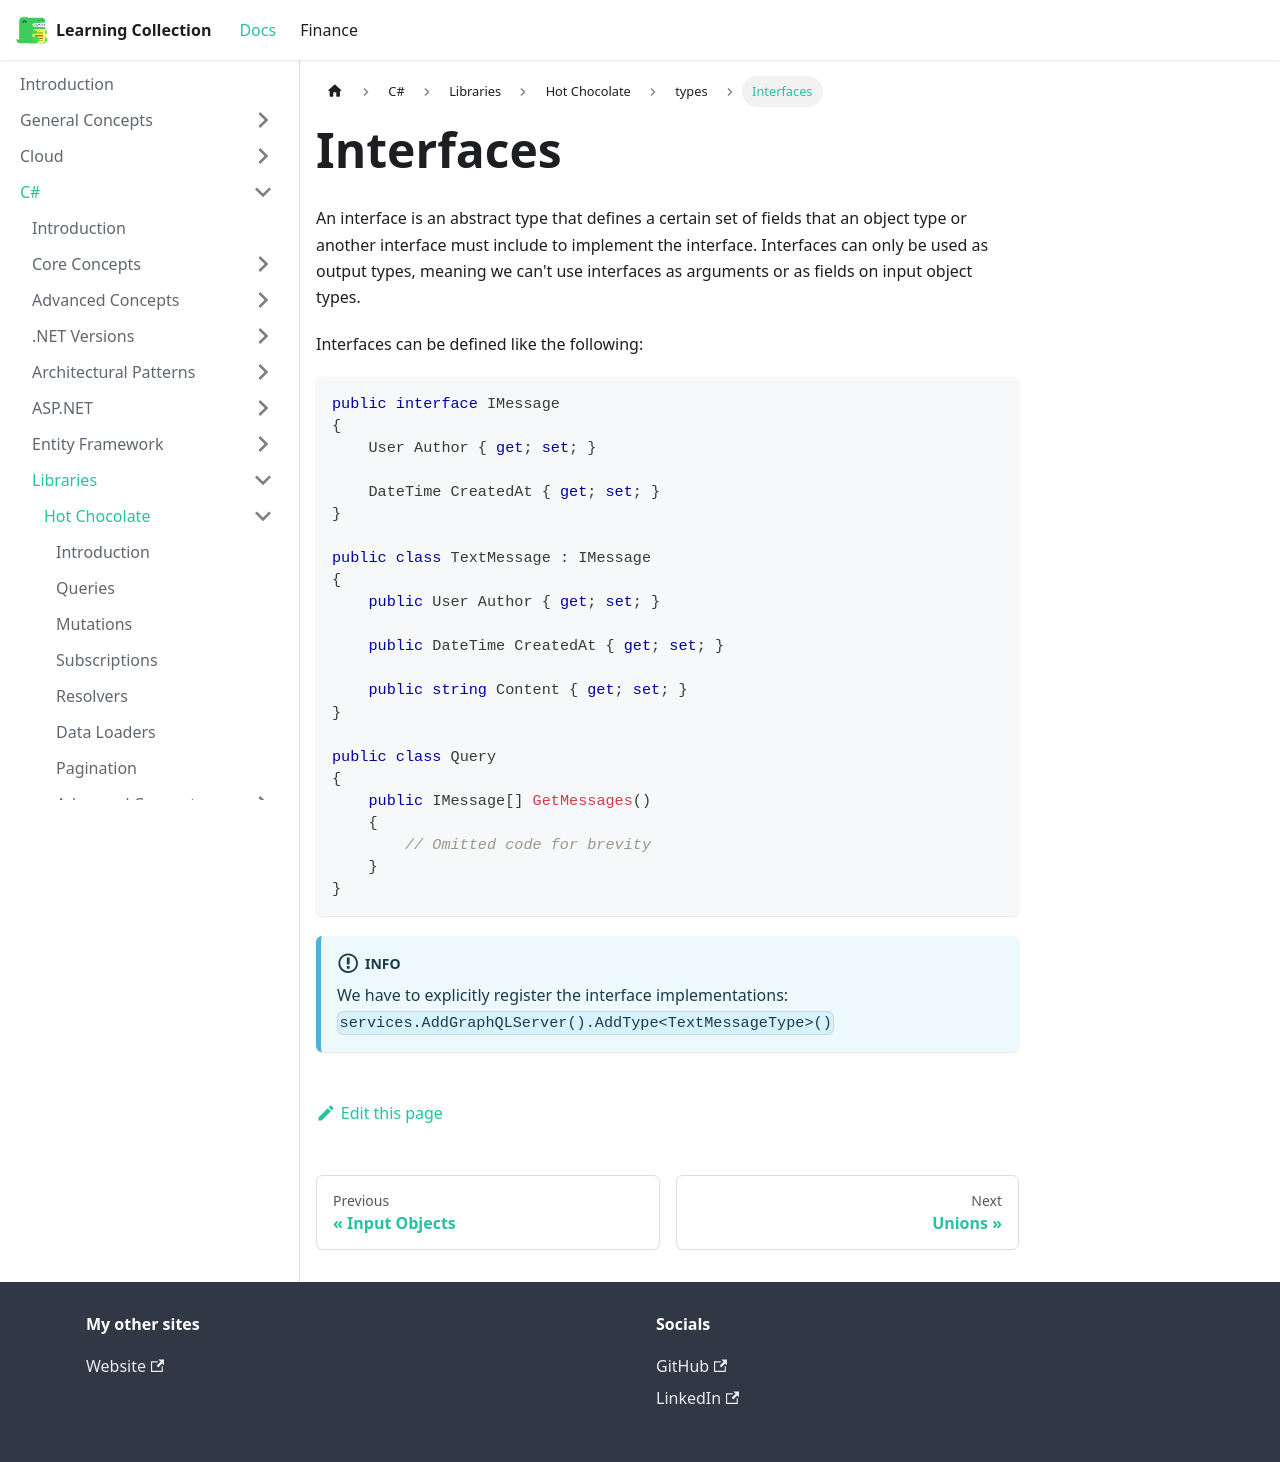

repository: RobinTTY/LearningCollection · page: csharp/libraries/hot-chocolate/types/interfaces.html · generator: docusaurus

---
id: interfaces
title: Interfaces
sidebar_position: 4
---

An interface is an abstract type that defines a certain set of fields that an object type or another interface must include to implement the interface. Interfaces can only be used as output types, meaning we can't use interfaces as arguments or as fields on input object types.

Interfaces can be defined like the following:

```csharp
public interface IMessage
{
    User Author { get; set; }

    DateTime CreatedAt { get; set; }
}

public class TextMessage : IMessage
{
    public User Author { get; set; }

    public DateTime CreatedAt { get; set; }

    public string Content { get; set; }
}

public class Query
{
    public IMessage[] GetMessages()
    {
        // Omitted code for brevity
    }
}
```

:::info
We have to explicitly register the interface implementations: `services.AddGraphQLServer().AddType<TextMessageType>()`
:::
